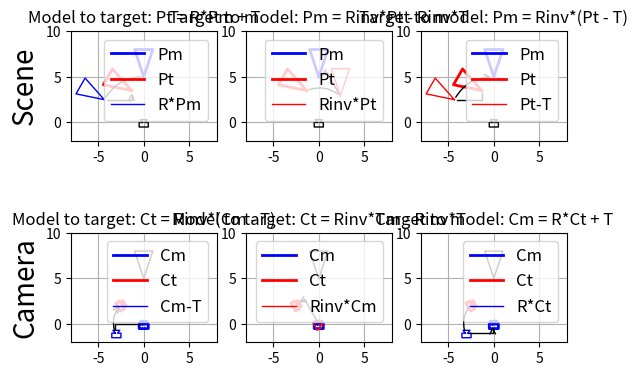

The script that saved this image:
import numpy as np
import matplotlib.pyplot as plt


def tohomogeneous(data):
    return np.append(data, np.ones((1, data.shape[1])), 0)


def dehomogeneous(data):
    return data[0:-1, :]


def makepolygon(data):
    return np.append(data, np.reshape(data[:, 0], (-1, 1)), 1)


##########################################
# Data
##########################################

# Set model
model = makepolygon(tohomogeneous(np.array([[0, 5, 0], [-1, 8, 0], [1, 8, 0]]).transpose()))

# Set target
Rangle = 60
Rrad = np.deg2rad(Rangle)
Rs = np.eye(4, 4)
Rs[0, 0] = Rs[1, 1] = np.cos(Rrad)
Rs[0, 1] = -np.sin(Rrad)
Rs[1, 0] = np.sin(Rrad)
Tt = np.reshape(np.asarray([3, 1, 0, 0]), (-1, 1))
target = Rs.dot(model) + Tt

# Set camera
cameramodel = makepolygon(tohomogeneous(np.array([[-1, 0, 0], [-3, 2.5, 0], [3, 2.5, 0], [1, 0, 0], [4, 0, 0], [4, -4, 0], [-4, -4, 0], [-4, 0, 0]]).transpose() / 8.0))

##########################################
# Model transformation: model to target
##########################################

modelR = Rs.dot(model)

plt.figure()
plt.subplot(2, 3, 1)
plt.plot(model[0, :], model[1, :], 'b', linewidth=2.0)
plt.plot(target[0, :], target[1, :], 'r', linewidth=2.0)
plt.plot(modelR[0, :], modelR[1, :], 'b', linewidth=1.0)
plt.plot(cameramodel[0, :], cameramodel[1, :], 'k', linewidth=1.0)
plt.gca().annotate('', xy=(modelR[0, 0], modelR[1, 0]), xycoords='data',
                   xytext=(model[0, 0], model[1, 0]), textcoords='data',
                   arrowprops=dict(arrowstyle="-", connectionstyle="angle3,angleA=0,angleB=%f" % Rangle))
plt.gca().annotate('', xy=(target[0, 0], target[1, 0]), xycoords='data',
                   xytext=(modelR[0, 0], modelR[1, 0]), textcoords='data',
                   arrowprops=dict(arrowstyle="->", connectionstyle="angle,angleA=%f,angleB=%f,rad=0" % (0, -90)))
plt.legend(('Pm', 'Pt', 'R*Pm'), prop={'size': 12})
plt.title('Model to target: Pt = R*Pm + T')
plt.grid()
plt.axis('scaled')
plt.xlim((-8, 8))
plt.ylim((-2, 10))
plt.ylabel('Scene', fontsize=20)

##########################################
# Model transformation: target to model
##########################################

targetRinv = Rs.transpose().dot(target)

plt.subplot(2, 3, 2)
plt.plot(model[0, :], model[1, :], 'b', linewidth=2.0)
plt.plot(target[0, :], target[1, :], 'r', linewidth=2.0)
plt.plot(targetRinv[0, :], targetRinv[1, :], 'r', linewidth=1.0)
plt.plot(cameramodel[0, :], cameramodel[1, :], 'k', linewidth=1.0)
plt.gca().annotate('', xy=(targetRinv[0, 0], targetRinv[1, 0]), xycoords='data',
                   xytext=(target[0, 0], target[1, 0]), textcoords='data',
                   arrowprops=dict(arrowstyle="-", connectionstyle="arc3,rad=-0.3"))
plt.gca().annotate('', xy=(model[0, 0], model[1, 0]), xycoords='data',
                   xytext=(targetRinv[0, 0], targetRinv[1, 0]), textcoords='data',
                   arrowprops=dict(arrowstyle="->", connectionstyle="angle,angleA=%f,angleB=%f,rad=0" % (-Rangle, -90 - Rangle)))
plt.legend(('Pm', 'Pt', 'Rinv*Pt'), prop={'size': 12})
plt.title('Target to model: Pm = Rinv*Pt - Rinv*T')
plt.grid()
plt.axis('scaled')
plt.xlim((-8, 8))
plt.ylim((-2, 10))

##########################################
# Model transformation: target to model
##########################################

targetTinv = target - Tt

plt.subplot(2, 3, 3)
plt.plot(model[0, :], model[1, :], 'b', linewidth=2.0)
plt.plot(target[0, :], target[1, :], 'r', linewidth=2.0)
plt.plot(targetTinv[0, :], targetTinv[1, :], 'r', linewidth=1.0)
plt.plot(cameramodel[0, :], cameramodel[1, :], 'k', linewidth=1.0)
plt.gca().annotate('', xy=(targetTinv[0, 0], targetTinv[1, 0]), xycoords='data',
                   xytext=(target[0, 0], target[1, 0]), textcoords='data',
                   arrowprops=dict(arrowstyle="-", connectionstyle="angle,angleA=%f,angleB=%f,rad=0" % (90, 0)))
plt.gca().annotate('', xy=(model[0, 0], model[1, 0]), xycoords='data',
                   xytext=(targetTinv[0, 0], targetTinv[1, 0]), textcoords='data',
                   arrowprops=dict(arrowstyle="->", connectionstyle="arc3,rad=-0.3"))
plt.legend(('Pm', 'Pt', 'Pt-T'), prop={'size': 12})
plt.title('Target to model: Pm = Rinv*(Pt - T)')
plt.grid()
plt.axis('scaled')
plt.xlim((-8, 8))
plt.ylim((-2, 10))

##########################################
# Camera pose: model to target
##########################################

cameratarget = Rs.transpose().dot(cameramodel - Tt)
cameramodelTinv = cameramodel - Tt

plt.subplot(2, 3, 4)
plt.plot(cameramodel[0, :], cameramodel[1, :], 'b', linewidth=2.0)
plt.plot(cameratarget[0, :], cameratarget[1, :], 'r', linewidth=2.0)
plt.plot(cameramodelTinv[0, :], cameramodelTinv[1, :], 'b', linewidth=1.0)
plt.plot(model[0, :], model[1, :], 'k', linewidth=1.0)
plt.gca().annotate('', xy=(cameramodelTinv[0, 0], cameramodelTinv[1, 0]), xycoords='data',
                   xytext=(cameramodel[0, 0], cameramodel[1, 0]), textcoords='data',
                   arrowprops=dict(arrowstyle="-", connectionstyle="angle,angleA=%f,angleB=%f,rad=0" % (0, -90)))
plt.gca().annotate('', xy=(cameratarget[0, 0], cameratarget[1, 0]), xycoords='data',
                   xytext=(cameramodelTinv[0, 0], cameramodelTinv[1, 0]), textcoords='data',
                   arrowprops=dict(arrowstyle="->", connectionstyle="arc3,rad=-0.3"))
plt.legend(('Cm', 'Ct', 'Cm-T'), prop={'size': 12})
plt.title('Model to target: Ct = Rinv*(Cm - T)')
plt.grid()
plt.axis('scaled')
plt.xlim((-8, 8))
plt.ylim((-2, 10))
plt.ylabel('Camera', fontsize=20)

##########################################
# Camera pose: model to target
##########################################

cameramodelRinv = Rs.transpose().dot(cameramodel)

plt.subplot(2, 3, 5)
plt.plot(cameramodel[0, :], cameramodel[1, :], 'b', linewidth=2.0)
plt.plot(cameratarget[0, :], cameratarget[1, :], 'r', linewidth=2.0)
plt.plot(cameramodelRinv[0, :], cameramodelRinv[1, :], 'r', linewidth=1.0)
plt.plot(model[0, :], model[1, :], 'k', linewidth=1.0)
plt.gca().annotate('', xy=(cameramodelRinv[0, 0], cameramodelRinv[1, 0]), xycoords='data',
                   xytext=(cameramodel[0, 0], cameramodel[1, 0]), textcoords='data',
                   arrowprops=dict(arrowstyle="-", connectionstyle="arc3,rad=0.3"))
plt.gca().annotate('', xy=(cameratarget[0, 0], cameratarget[1, 0]), xycoords='data',
                   xytext=(cameramodelRinv[0, 0], cameramodelRinv[1, 0]), textcoords='data',
                   arrowprops=dict(arrowstyle="->", connectionstyle="angle,angleA=%f,angleB=%f,rad=0" % (-Rangle, -90 - Rangle)))
plt.legend(('Cm', 'Ct', 'Rinv*Cm'), prop={'size': 12})
plt.title('Model to target: Ct = Rinv*Cm - Rinv*T')
plt.grid()
plt.axis('scaled')
plt.xlim((-8, 8))
plt.ylim((-2, 10))

##########################################
# Camera pose: target to model
##########################################

plt.subplot(2, 3, 6)
plt.plot(cameramodel[0, :], cameramodel[1, :], 'b', linewidth=2.0)
plt.plot(cameratarget[0, :], cameratarget[1, :], 'r', linewidth=2.0)
plt.plot(cameramodelTinv[0, :], cameramodelTinv[1, :], 'b', linewidth=1.0)
plt.plot(model[0, :], model[1, :], 'k', linewidth=1.0)
plt.gca().annotate('', xy=(cameramodelTinv[0, 0], cameramodelTinv[1, 0]), xycoords='data',
                   xytext=(cameratarget[0, 0], cameratarget[1, 0]), textcoords='data',
                   arrowprops=dict(arrowstyle="-", connectionstyle="arc3,rad=0.3"))
plt.gca().annotate('', xy=(cameramodel[0, 0], cameramodel[1, 0]), xycoords='data',
                   xytext=(cameramodelTinv[0, 0], cameramodelTinv[1, 0]), textcoords='data',
                   arrowprops=dict(arrowstyle="->", connectionstyle="angle,angleA=%f,angleB=%f,rad=0" % (0, 90)))
plt.legend(('Cm', 'Ct', 'R*Ct'), prop={'size': 12})
plt.title('Target to model: Cm = R*Ct + T')
plt.grid()
plt.axis('scaled')
plt.xlim((-8, 8))
plt.ylim((-2, 10))
plt.show()
